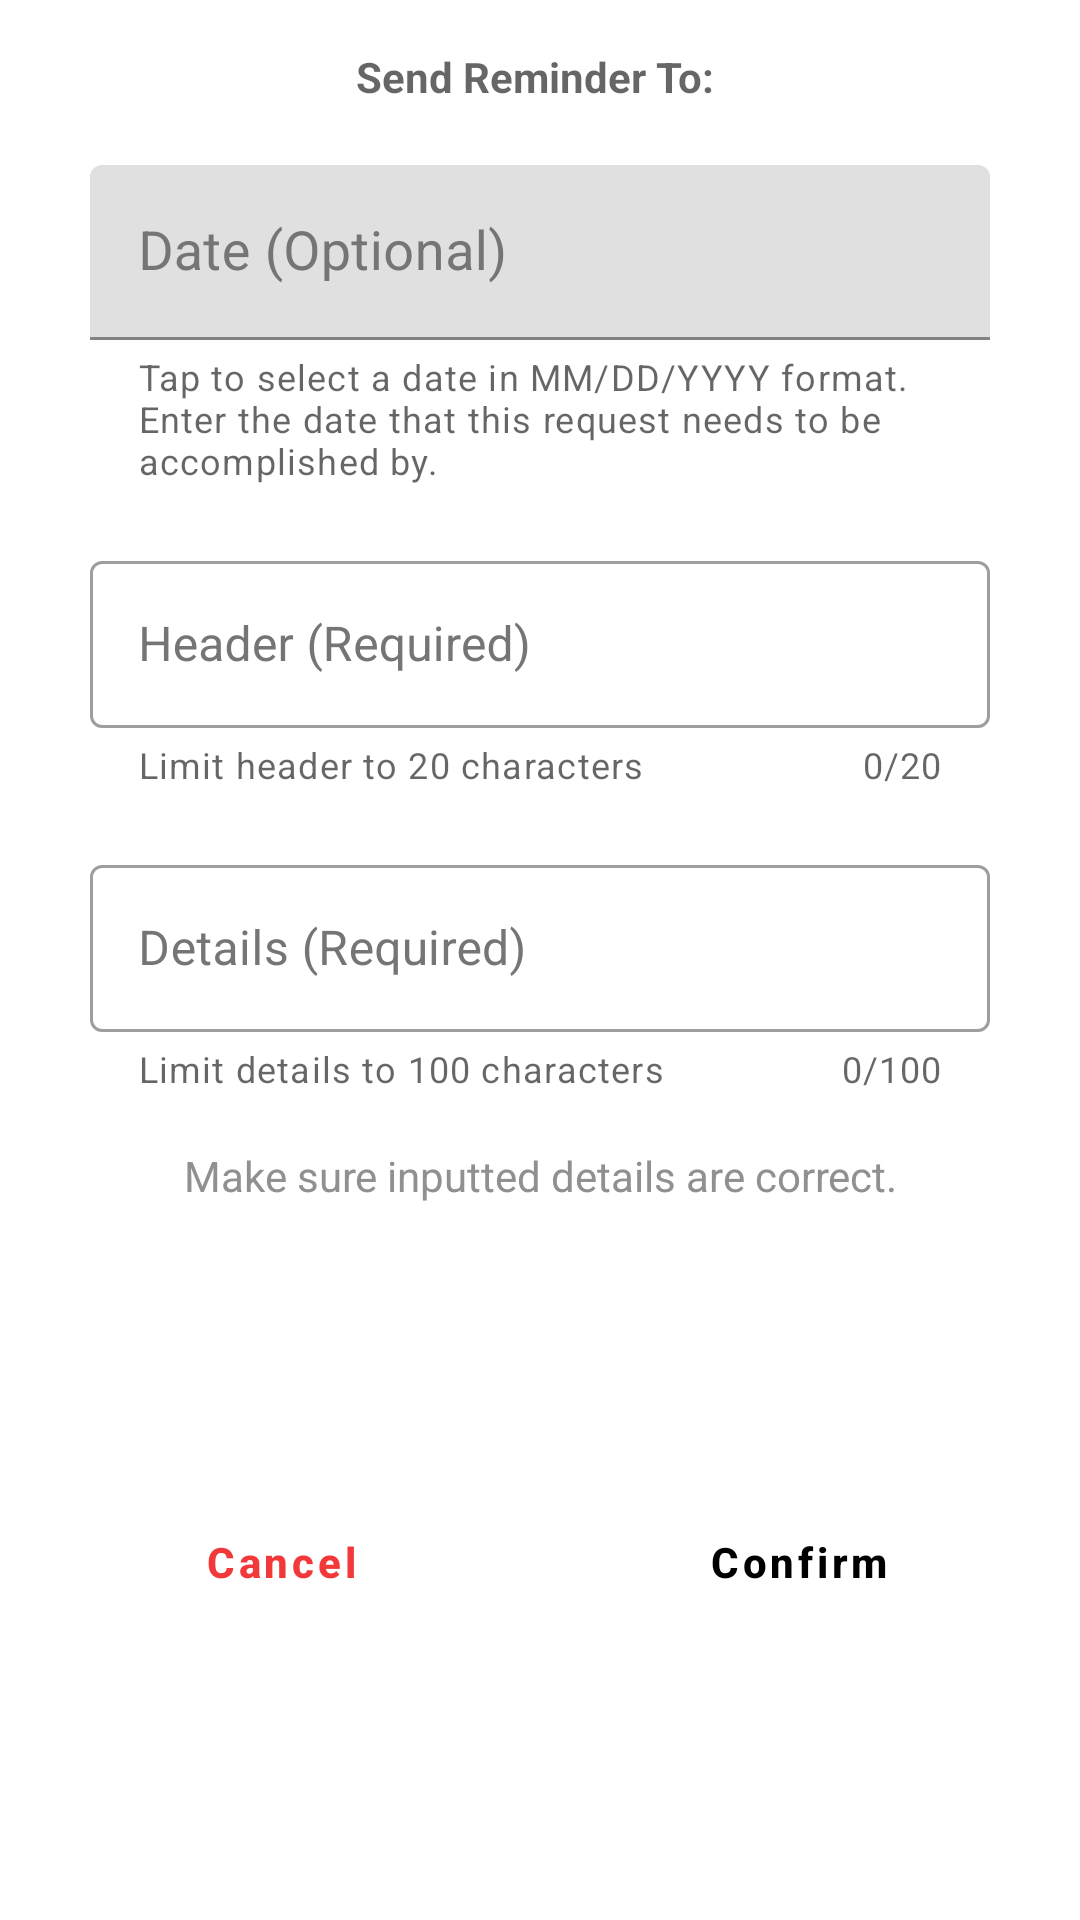

This screen was rendered from an Android layout file. Write that file and the resources it references.
<!-- AndroidManifest.xml: application theme Theme.Hris -->
<!-- res/layout/custom_dialog_teams_send_reminder.xml -->
<?xml version="1.0" encoding="utf-8"?>
<androidx.constraintlayout.widget.ConstraintLayout xmlns:android="http://schemas.android.com/apk/res/android"
    xmlns:app="http://schemas.android.com/apk/res-auto"
    xmlns:tools="http://schemas.android.com/tools"
    android:layout_width="match_parent"
    android:layout_marginStart="30dp"
    android:layout_marginEnd="30dp"
    android:layout_height="wrap_content"
    android:background="@color/dialogNightDay"
    >


    <TextView
        android:id="@+id/sendReminderTo"
        android:layout_width="wrap_content"
        android:layout_height="wrap_content"
        android:layout_marginStart="8dp"
        android:textStyle="bold"
        android:hint="Send Reminder To: "
        android:layout_marginTop="16dp"
        android:layout_marginEnd="8dp"
        app:layout_constraintEnd_toEndOf="parent"
        app:layout_constraintStart_toStartOf="parent"
        app:layout_constraintTop_toTopOf="parent" />


    <com.google.android.material.textfield.TextInputLayout
        android:id="@+id/sendReminder_Date_Layout"
        android:textColorHint="#757575"
        app:endIconMode="clear_text"
        app:errorEnabled="true"
        app:helperTextEnabled="true"
        app:helperText="Tap to select a date in MM/DD/YYYY format. Enter the date that this request needs to be accomplished by."
        android:layout_width="300dp"
        android:layout_height="wrap_content"
        android:layout_marginTop="20sp"
        android:hint="Date (Optional)"
        app:startIconDrawable="@drawable/calendar_for_fields"
        android:minHeight="48dp"
        app:layout_constraintStart_toStartOf="parent"
        app:layout_constraintEnd_toEndOf="parent"
        app:layout_constraintTop_toBottomOf="@id/sendReminderTo">

        <com.google.android.material.textfield.TextInputEditText
            android:id="@+id/sendReminder_Date"
            android:layout_width="match_parent"
            android:layout_height="wrap_content"
            android:inputType="date"

            android:focusable="false"
            android:focusableInTouchMode="false"
            android:cursorVisible="false"
            android:ems="10"
            android:textSize="18sp"
            />

    </com.google.android.material.textfield.TextInputLayout>

    <com.google.android.material.textfield.TextInputLayout
        android:id="@+id/reminder_header_layout"
        android:layout_width="300dp"
        android:layout_height="wrap_content"
        android:layout_marginTop="20dp"
        android:ems="10"
        android:hint="Header (Required)"
        android:minHeight="48dp"
        android:textColorHint="#757575"
        android:textSize="18sp"
        app:layout_constraintLeft_toLeftOf="parent"
        app:layout_constraintRight_toRightOf="parent"
        app:endIconMode="clear_text"
        app:errorEnabled="true"
        app:helperTextEnabled="true"
        app:startIconDrawable="@drawable/pen_for_fields"
        app:helperText="Limit header to 20 characters"
        app:counterEnabled="true"
        app:counterMaxLength="20"
        style="@style/Widget.MaterialComponents.TextInputLayout.OutlinedBox"
        app:layout_constraintTop_toBottomOf="@id/sendReminder_Date_Layout"
        tools:ignore="Autofill,HardcodedText">

        <com.google.android.material.textfield.TextInputEditText
            android:id="@+id/reminder_header"
            android:inputType="text"
            android:layout_width="match_parent"
            android:layout_height="wrap_content"
            />

    </com.google.android.material.textfield.TextInputLayout>

    <com.google.android.material.textfield.TextInputLayout
        android:id="@+id/reminder_details_layout"
        android:layout_width="300dp"
        android:layout_height="wrap_content"
        android:layout_marginTop="20dp"
        android:ems="10"
        android:hint="Details (Required)"
        android:minHeight="48dp"
        android:textColorHint="#757575"
        android:textSize="18sp"
        app:layout_constraintLeft_toLeftOf="parent"
        app:layout_constraintRight_toRightOf="parent"
        app:endIconMode="clear_text"
        app:errorEnabled="true"
        app:helperTextEnabled="true"
        app:startIconDrawable="@drawable/pen_for_fields"
        app:helperText="Limit details to 100 characters"
        app:counterEnabled="true"
        app:counterMaxLength="100"
        style="@style/Widget.MaterialComponents.TextInputLayout.OutlinedBox"
        app:layout_constraintTop_toBottomOf="@id/reminder_header_layout"
        tools:ignore="Autofill,HardcodedText">

        <com.google.android.material.textfield.TextInputEditText
            android:id="@+id/reminder_details"
            android:layout_width="match_parent"
            android:layout_height="wrap_content"
            android:inputType="textMultiLine"
            />

    </com.google.android.material.textfield.TextInputLayout>


    <TextView
        android:id="@+id/textView2"
        android:layout_width="0dp"
        android:layout_height="wrap_content"
        android:layout_marginStart="16dp"
        android:layout_marginTop="18dp"
        android:layout_marginEnd="16dp"
        android:text="Make sure inputted details are correct."
        android:textAlignment="center"
        android:textColor="@color/custTextColor"
        app:layout_constraintEnd_toEndOf="parent"
        app:layout_constraintHorizontal_bias="0.0"
        app:layout_constraintStart_toStartOf="parent"
        app:layout_constraintTop_toBottomOf="@+id/reminder_details_layout"
        tools:ignore="HardcodedText" />

    <View
        android:id="@+id/divider"
        android:layout_width="1dp"
        android:layout_height="0dp"
        app:layout_constraintBottom_toBottomOf="parent"
        app:layout_constraintEnd_toEndOf="parent"
        app:layout_constraintStart_toStartOf="parent"
        app:layout_constraintTop_toBottomOf="@+id/textView2" />

    <Button
        android:id="@+id/btn_cancel"
        android:layout_width="0dp"
        android:layout_height="wrap_content"
        android:layout_marginStart="16dp"
        android:layout_marginTop="16dp"
        android:layout_marginEnd="8dp"
        android:layout_marginBottom="16dp"
        style="@style/Widget.MaterialComponents.Button.TextButton"
        android:stateListAnimator="@null"
        android:text="Cancel"
        android:textAllCaps="false"
        android:textColor="#f23838"
        android:textStyle="bold"
        app:layout_constraintBottom_toBottomOf="parent"
        app:layout_constraintEnd_toStartOf="@+id/divider"
        app:layout_constraintStart_toStartOf="parent"
        app:layout_constraintTop_toBottomOf="@+id/textView2" />

    <Button
        android:id="@+id/btn_okay"
        android:layout_width="0dp"
        android:layout_height="wrap_content"
        android:layout_marginStart="8dp"
        android:layout_marginTop="16dp"
        android:layout_marginEnd="16dp"
        android:layout_marginBottom="16dp"
        style="@style/Widget.MaterialComponents.Button.TextButton"
        android:stateListAnimator="@null"
        android:text="Confirm"
        android:textStyle="bold"
        android:textAllCaps="false"
        android:textColor="@color/darkerTextColor"
        app:layout_constraintBottom_toBottomOf="parent"
        app:layout_constraintEnd_toEndOf="parent"
        app:layout_constraintStart_toEndOf="@+id/divider"
        app:layout_constraintTop_toBottomOf="@+id/textView2" />

</androidx.constraintlayout.widget.ConstraintLayout>
<!-- resources referenced by this layout -->
<resources>
  <color name="custTextColor">#909090</color>
  <color name="darkerTextColor">#000</color>
  <color name="dialogNightDay">#FFF</color>
  <style name="Theme.Hris" parent="Theme.MaterialComponents.DayNight.NoActionBar">
          
          <item name="colorPrimary">@color/teal_700</item>
          <item name="colorPrimaryVariant">@color/purple_700</item>
          <item name="colorOnPrimary">@color/white</item>
          
          <item name="colorSecondary">@color/teal_200</item>
          <item name="colorSecondaryVariant">@color/teal_700</item>
          <item name="colorOnSecondary">@color/black</item>
          
          <item name="android:statusBarColor">#4cc2c2</item>
          <item name="android:textColor">#4d4c4c</item>
          <item name="drawerArrowStyle">@style/DrawerHamburgerStyle</item>
      </style>
  <color name="teal_700">#FF018786</color>
  <color name="purple_700">#FF3700B3</color>
  <color name="white">#FFFFFFFF</color>
  <color name="teal_200">#FF03DAC5</color>
  <color name="black">#FF000000</color>
  <style name="DrawerHamburgerStyle" parent="@style/Widget.AppCompat.DrawerArrowToggle">
          <item name="spinBars">true</item>
          <item name="color">@android:color/black</item>
      </style>
</resources>
